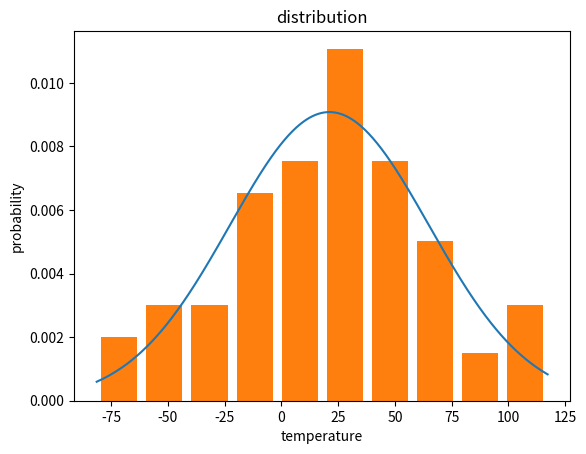

Here is the Python script that generated this plot:
import numpy as np
import matplotlib.pyplot as plt


# 根据均值、标准差,求指定范围的正态分布概率值
def normfun(x, mu, sigma):
  pdf = np.exp(-((x - mu)**2)/(2*sigma**2)) / (sigma * np.sqrt(2*np.pi))
  return pdf

# 生成随机数据，使用正态分布
result = np.random.normal(15, 44, 100)                # 均值为15, 方差为44的正态分布，生成100个随机数
print(result)

x = np.arange(min(result), max(result), 0.1)          # 生成 x 轴的数据，范围从生成的随机数的最小值到最大值，步长为0.1
# 计算理论的正态分布概率密度函数值
print(result.mean(), result.std())
y = normfun(x, result.mean(), result.std())
plt.plot(x, y)

# 画出实际的参数概率与取值关系，生成直方图
plt.hist(result, bins=10, rwidth=0.8, density=True)   # 10个柱状图，宽度是rwidth(0~1)，density=True表示归一化
plt.title('distribution')
plt.xlabel('temperature')
plt.ylabel('probability')
# 输出
plt.show()                                            # 最后图片的概率和不为1是因为正态分布是从负无穷到正无穷,这里指截取了数据最小值到最大值的分布